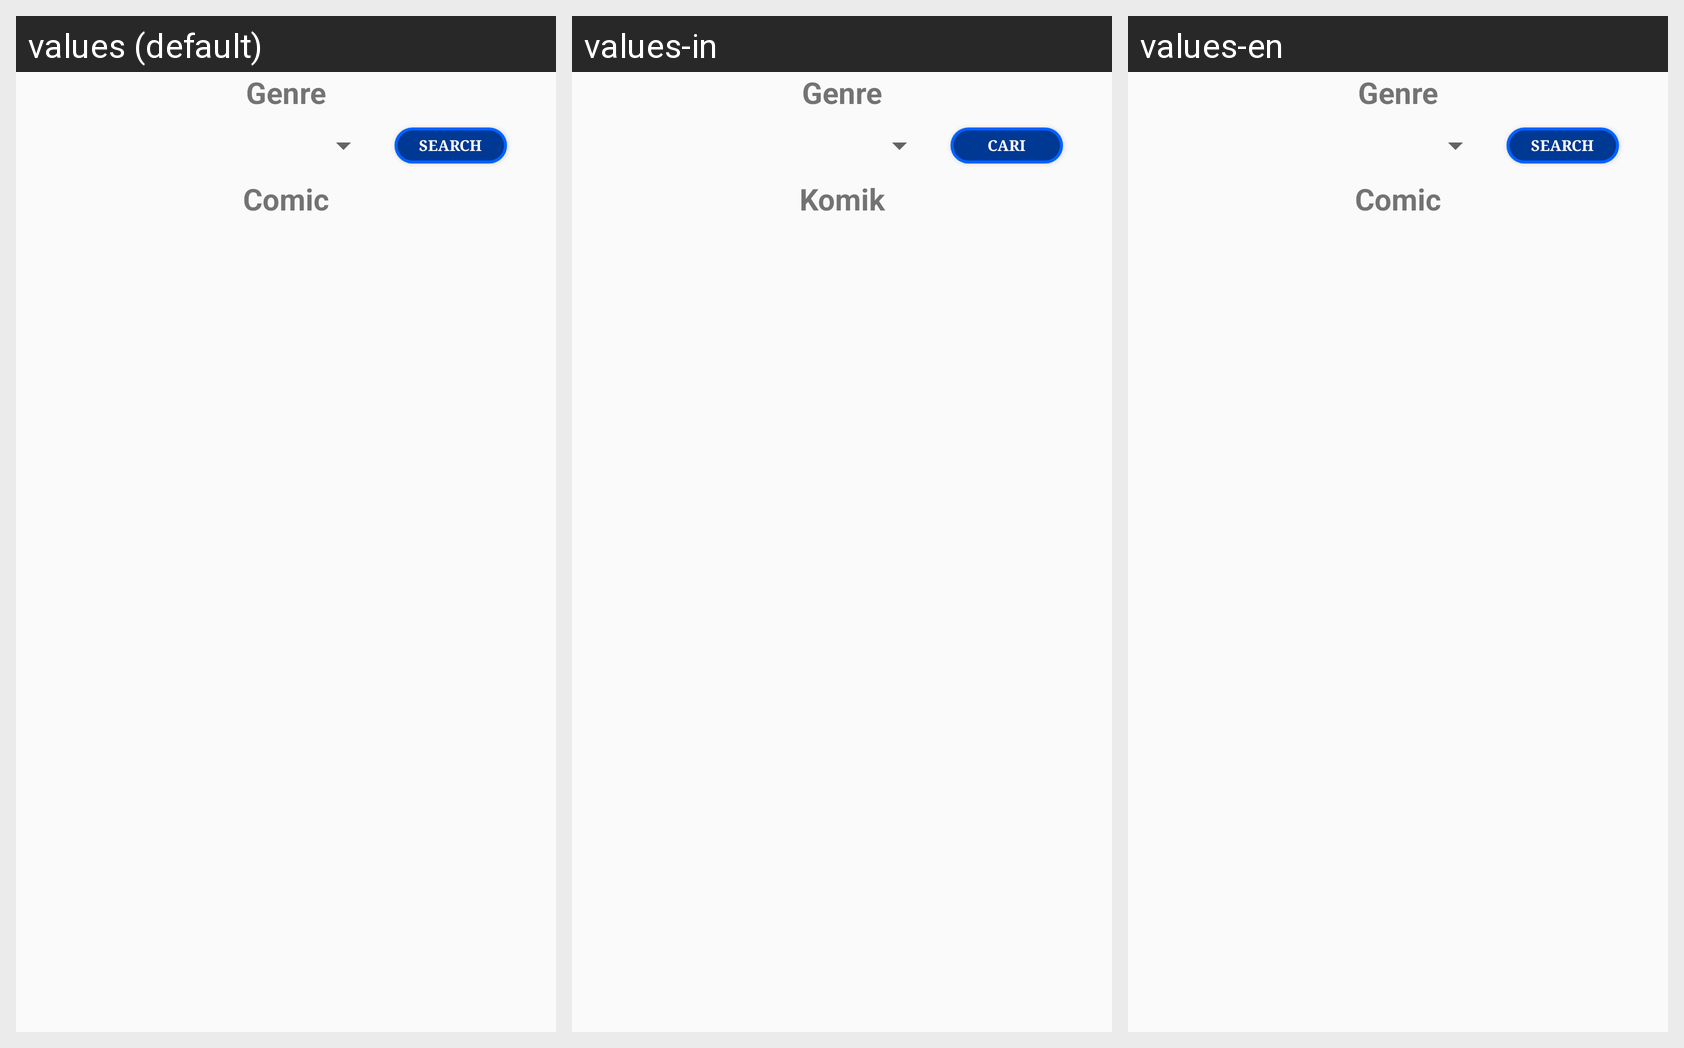

For this localized Android screen grid, give each drawn string resource with its value in every locale shown.
Android screen res/layout/fragment_search_comic.xml rendered under 3 locales, left to right: values (default), values-in, values-en. Device: Nexus 5 (rendered at 1080×1920; each locale shown at half size, 540×960, under a caption strip naming it); theme AppTheme.
Strings drawn on this screen, with the default value and each locale's value (text and hints the layout hard-codes, and strings that could not be matched under every locale, appear in the picture but are not listed):

genre
  values: Genre
  values-in: Genre
  values-en: Genre

search
  values: Search
  values-in: Cari
  values-en: Search

title_comic
  values: Comic
  values-in: Komik
  values-en: Comic
